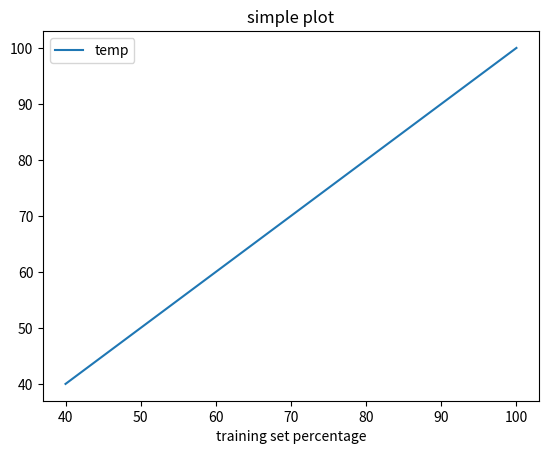

Source code (Python):
import matplotlib.pyplot as plt
import numpy as np


x = [40, 60, 80, 100]

plt.plot(x, x, label="temp")
plt.xlabel('training set percentage')

plt.title("simple plot")

plt.legend()

plt.show()
